Run: headless pygame with SDL's dummy video driver; simulated clock (each Clock.tick advances the game by its frame time, no real sleeping); random seed 0; keys injected as events and as key.get_pressed() state; no mouse input.
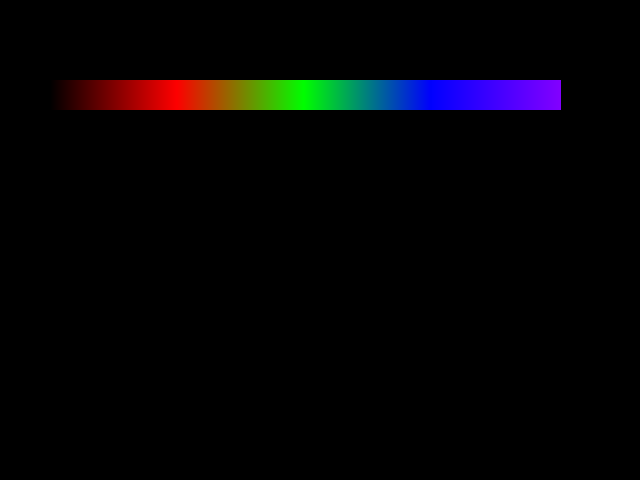
Frame 1 of 4 · flips 1–60 · no input
Frame 2 of 4 · flips 61–180 · tapped SPACE, RETURN · held RIGHT (→), D · screen unchanged from frame 1, image omitted
Frame 3 of 4 · flips 181–300 · held DOWN (↓), S · screen unchanged from frame 2, image omitted
Frame 4 of 4 · flips 301–420 · held LEFT (←), A, UP (↑), W · screen unchanged from frame 3, image omitted

The pygame program that drew these frames:

# a very simple program on how I created the spectrum/gradient
import pygame
from pygame.locals import *
from sys import exit
from random import *

pygame.init()

screen = pygame.display.set_mode((640, 480), 0,32)

class Rectangle:
    def __init__(self, pos, size, color):
        self.pos = pos
        self.color = color
        self.size = size

    def draw(self):
        pygame.draw.rect(screen, list(self.color), Rect(self.pos, self.size))

rectangles = []

position = [50, 80]
size = [1, 30]
color = [0,0,0]
count = 0

for count in range(1020):
    position[0] += 0.5
    count += 1

    if count <254:
        color[0] += 1

    if count >254 and color[0]>0:
        color[0] -= 1
        color[1] += 1

    if count > 508 and color[1] > 0:
        color[2] += 1
        color[1] -= 1

    if count > 763:
        color[0] += 1.5
        color[2]= 255
        print(color[0])

    rectangles.append(Rectangle(list(position), list(size),list(color)))

while True:
    for event in pygame.event.get():
        if event.type == QUIT:
            exit()
    screen.lock()
    for rectangle in rectangles:
        rectangle.draw()
    screen.unlock()
    pygame.display.update()
